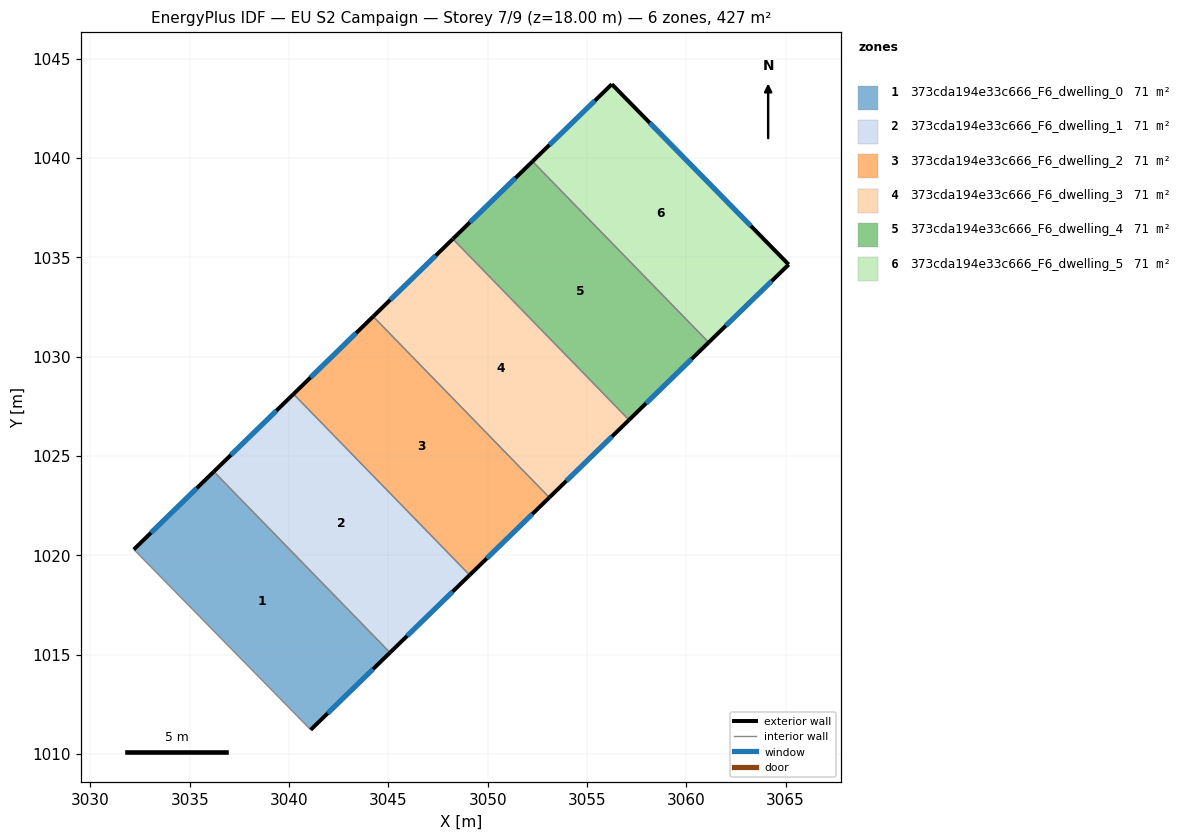
=== STOREY PLAN SPEC (per zone: floor XY polygon, exterior-wall plan segments, windows/doors) ===
zone 1: 373cda194e33c666_F6_dwelling_0  (71.2 m²)
  floor: (3036.21, 1024.21) (3045.08, 1015.10) (3041.09, 1011.21) (3032.18, 1020.29)
  exterior wall: (3041.09, 1011.21) – (3045.08, 1015.10)  [5.6 m]
    window: (3041.94, 1012.05) – (3044.23, 1014.27)  [5.5 m²]
  exterior wall: (3036.21, 1024.21) – (3032.18, 1020.29)  [5.6 m]
    window: (3035.35, 1023.37) – (3033.05, 1021.13)  [5.5 m²]
  interior walls: 2
zone 2: 373cda194e33c666_F6_dwelling_1  (71.2 m²)
  floor: (3040.22, 1028.12) (3049.09, 1019.00) (3045.08, 1015.10) (3036.21, 1024.21)
  exterior wall: (3040.22, 1028.12) – (3036.21, 1024.21)  [5.6 m]
    window: (3039.36, 1027.28) – (3037.07, 1025.05)  [5.5 m²]
  exterior wall: (3045.08, 1015.10) – (3049.09, 1019.00)  [5.6 m]
    window: (3045.94, 1015.94) – (3048.23, 1018.17)  [5.5 m²]
  interior walls: 2
zone 3: 373cda194e33c666_F6_dwelling_2  (71.2 m²)
  floor: (3044.23, 1032.02) (3053.10, 1022.91) (3049.09, 1019.00) (3040.22, 1028.12)
  exterior wall: (3044.23, 1032.02) – (3040.22, 1028.12)  [5.6 m]
    window: (3043.38, 1031.18) – (3041.08, 1028.95)  [5.5 m²]
  exterior wall: (3049.09, 1019.00) – (3053.10, 1022.91)  [5.6 m]
    window: (3049.95, 1019.84) – (3052.25, 1022.07)  [5.5 m²]
  interior walls: 2
zone 4: 373cda194e33c666_F6_dwelling_3  (71.2 m²)
  floor: (3048.25, 1035.93) (3057.12, 1026.81) (3053.10, 1022.91) (3044.23, 1032.02)
  exterior wall: (3048.25, 1035.93) – (3044.23, 1032.02)  [5.6 m]
    window: (3047.39, 1035.09) – (3045.09, 1032.86)  [5.5 m²]
  exterior wall: (3053.10, 1022.91) – (3057.12, 1026.81)  [5.6 m]
    window: (3053.96, 1023.75) – (3056.26, 1025.98)  [5.5 m²]
  interior walls: 2
zone 5: 373cda194e33c666_F6_dwelling_4  (71.2 m²)
  floor: (3052.26, 1039.83) (3061.13, 1030.72) (3057.12, 1026.81) (3048.25, 1035.93)
  exterior wall: (3052.26, 1039.83) – (3048.25, 1035.93)  [5.6 m]
    window: (3051.40, 1038.99) – (3049.11, 1036.76)  [5.5 m²]
  exterior wall: (3057.12, 1026.81) – (3061.13, 1030.72)  [5.6 m]
    window: (3057.98, 1027.65) – (3060.27, 1029.88)  [5.5 m²]
  interior walls: 2
zone 6: 373cda194e33c666_F6_dwelling_5  (71.2 m²)
  floor: (3056.25, 1043.72) (3065.16, 1034.64) (3061.13, 1030.72) (3052.26, 1039.83)
  exterior wall: (3056.25, 1043.72) – (3052.26, 1039.83)  [5.6 m]
    window: (3055.40, 1042.88) – (3053.11, 1040.66)  [5.5 m²]
  exterior wall: (3065.16, 1034.64) – (3056.25, 1043.72)  [12.7 m]
    window: (3063.25, 1036.58) – (3058.16, 1041.77)  [12.5 m²]
  exterior wall: (3061.13, 1030.72) – (3065.16, 1034.64)  [5.6 m]
    window: (3061.99, 1031.56) – (3064.29, 1033.80)  [5.5 m²]
  interior walls: 1

=== DERIVED (storey summary) ===
Building: EU S2 Campaign
Storey: 7 of 9  (floor level z = 18.00 m)
Storey gross floor area: 427.1 m²
Zones on this storey: 6
  - 373cda194e33c666_F6_dwelling_0: floor 71.2 m²; exterior wall 11.2 m (33.6 m²); 2 window(s) 11.0 m²; WWR 32.7%
  - 373cda194e33c666_F6_dwelling_1: floor 71.2 m²; exterior wall 11.2 m (33.6 m²); 2 window(s) 11.0 m²; WWR 32.7%
  - 373cda194e33c666_F6_dwelling_2: floor 71.2 m²; exterior wall 11.2 m (33.6 m²); 2 window(s) 11.0 m²; WWR 32.7%
  - 373cda194e33c666_F6_dwelling_3: floor 71.2 m²; exterior wall 11.2 m (33.6 m²); 2 window(s) 11.0 m²; WWR 32.7%
  - 373cda194e33c666_F6_dwelling_4: floor 71.2 m²; exterior wall 11.2 m (33.6 m²); 2 window(s) 11.0 m²; WWR 32.7%
  - 373cda194e33c666_F6_dwelling_5: floor 71.2 m²; exterior wall 23.9 m (71.7 m²); 3 window(s) 23.4 m²; WWR 32.7%
Zone adjacency (shared interzone walls):
  - 373cda194e33c666_F6_dwelling_0 ↔ 373cda194e33c666_F6_dwelling_1
  - 373cda194e33c666_F6_dwelling_1 ↔ 373cda194e33c666_F6_dwelling_2
  - 373cda194e33c666_F6_dwelling_2 ↔ 373cda194e33c666_F6_dwelling_3
  - 373cda194e33c666_F6_dwelling_3 ↔ 373cda194e33c666_F6_dwelling_4
  - 373cda194e33c666_F6_dwelling_4 ↔ 373cda194e33c666_F6_dwelling_5